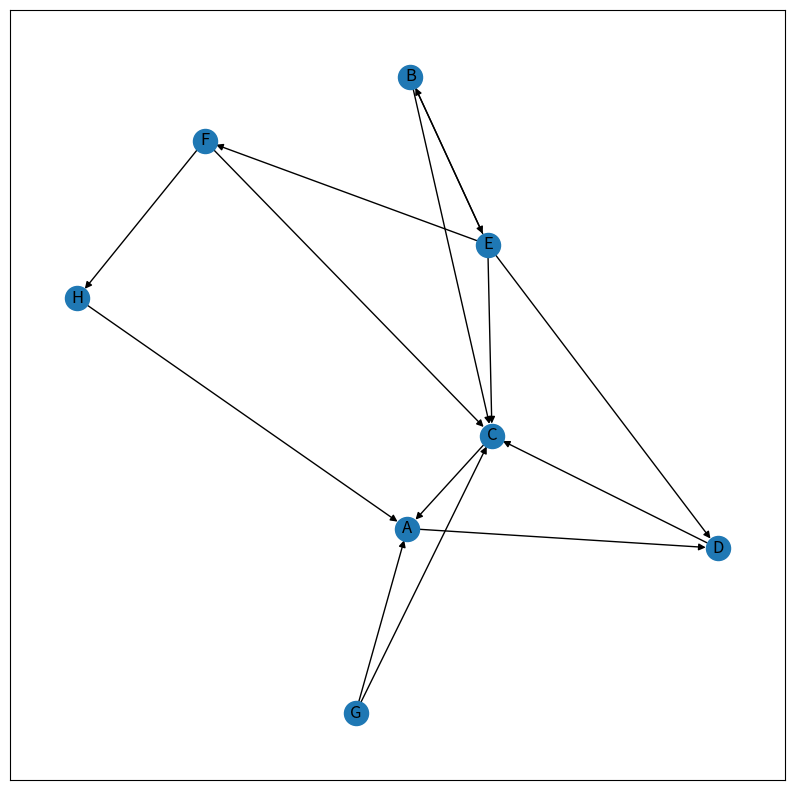

Recreate this plot in Python.
# -*- coding: utf-8 -*-
"""
Created on Wed Apr 14 07:32:42 2021

@author: User
"""

import networkx as nx
import matplotlib.pyplot as plt
 
G = nx.DiGraph()
 
G.add_edges_from([('A', 'D'), ('B', 'C'), ('B', 'E'), ('C', 'A'),
                  ('D', 'C'), ('E', 'D'), ('E', 'B'), ('E', 'F'),
                  ('E', 'C'), ('F', 'C'), ('F', 'H'), ('G', 'A'),
                  ('G', 'C'), ('H', 'A')])
 
plt.figure(figsize =(10, 10))
nx.draw_networkx(G, with_labels = True)
 
hubs, authorities = nx.hits(G, max_iter = 50, normalized = True)
# The in-built hits function returns two dictionaries keyed by nodes
# containing hub scores and authority scores respectively.
 
print("Hub Scores: ", hubs)
print("Authority Scores: ", authorities)
